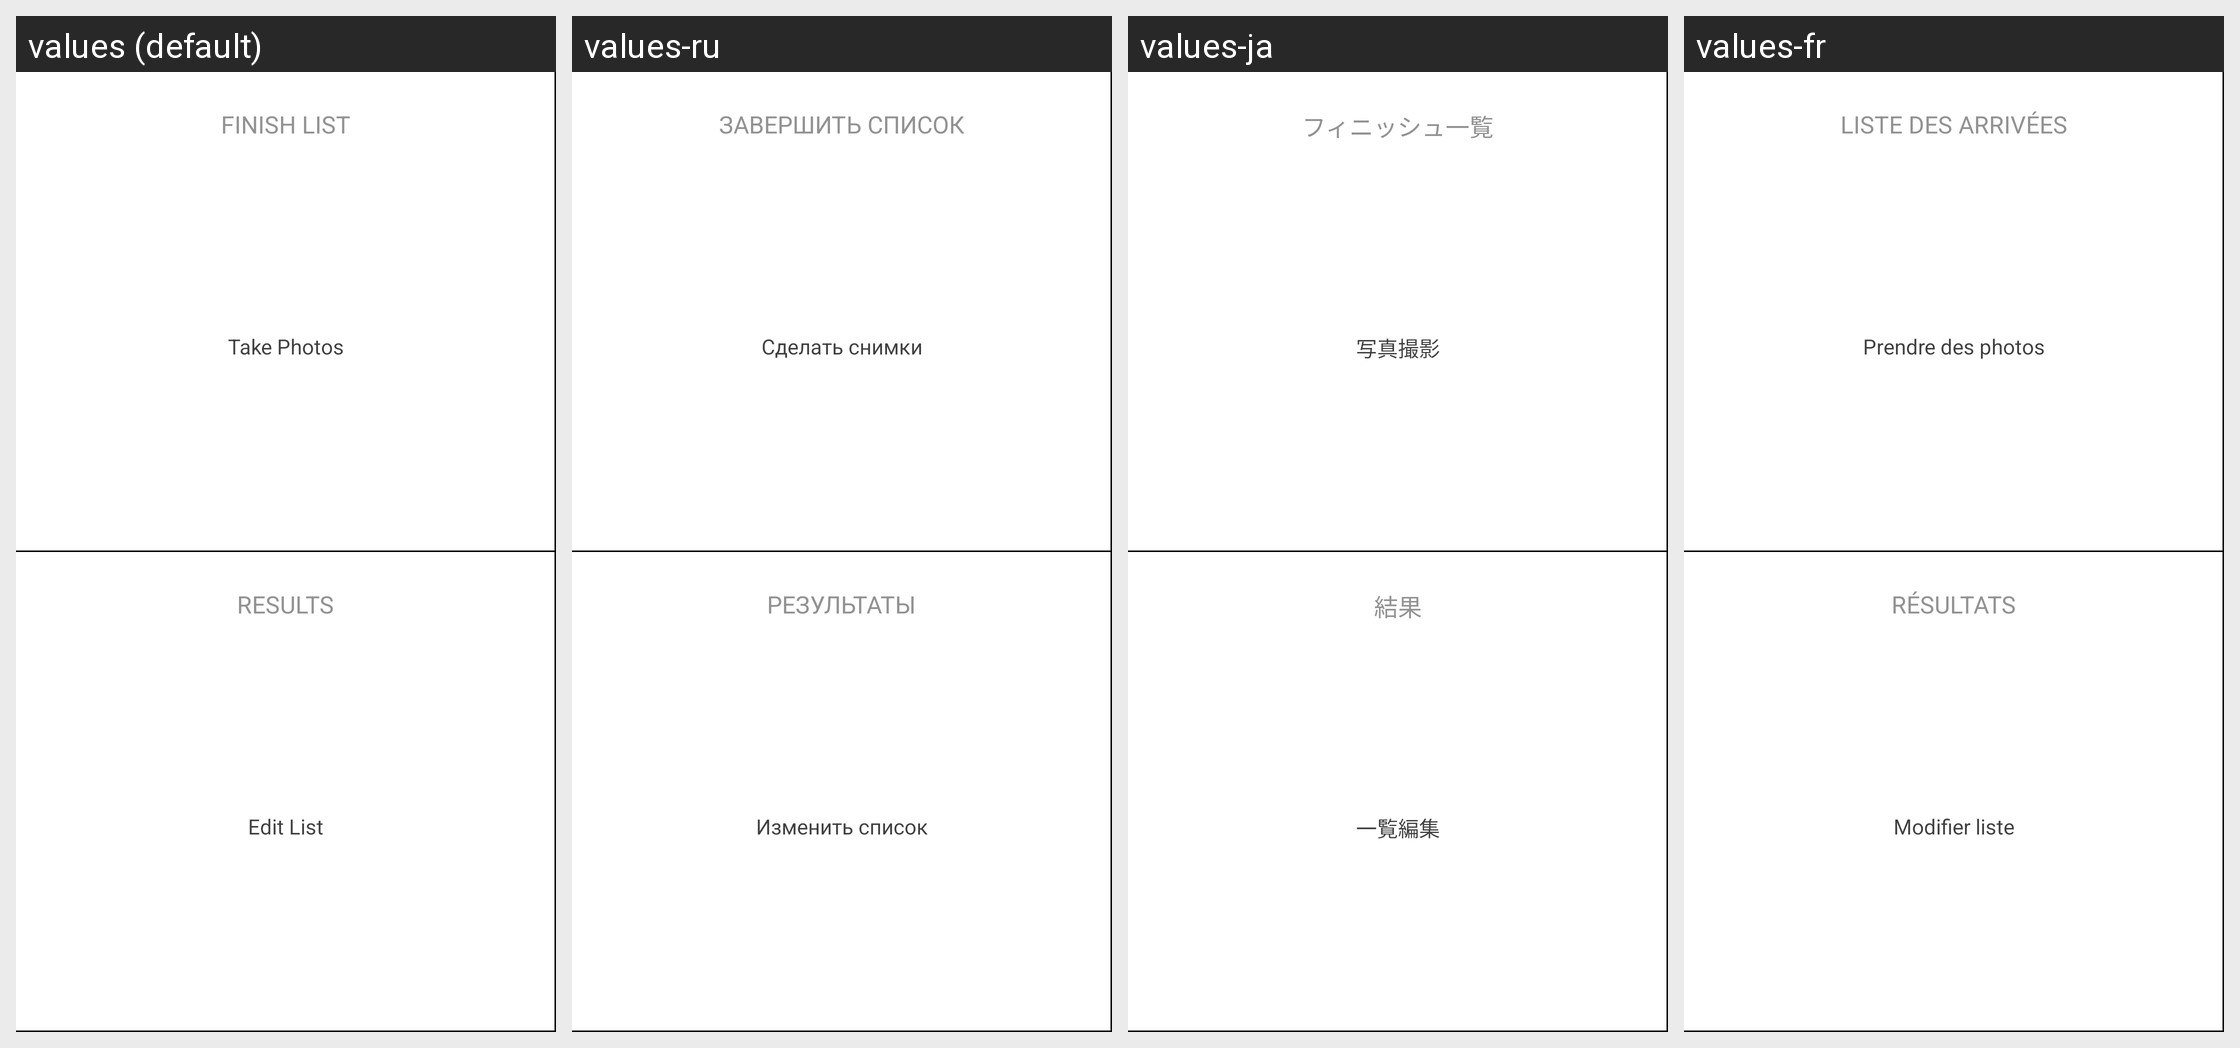

Strings drawn on this Android screen and how each of the app's shown locales translates them:
Android screen res/layout/race_finished_left.xml rendered under 4 locales, left to right: values (default), values-ru, values-ja, values-fr. Device: Nexus 5 (rendered at 1080×1920; each locale shown at half size, 540×960, under a caption strip naming it); theme AppTheme.
Other locales in the repository, not shown: values-cs, values-da, values-de, values-en, values-es, values-it, values-pt, values-sl, values-zh.
Strings drawn on this screen, with the default value and each locale's value (text and hints the layout hard-codes, and strings that could not be matched under every locale, appear in the picture but are not listed):

finished_list
  values: Finish List
  values-ru: Завершить список
  values-ja: フィニッシュ一覧
  values-fr: Liste des arrivées

finished_photos
  values: Take Photos
  values-ru: Сделать снимки
  values-ja: 写真撮影
  values-fr: Prendre des photos

finished_edit
  values: Edit List
  values-ru: Изменить список
  values-ja: 一覧編集
  values-fr: Modifier liste
